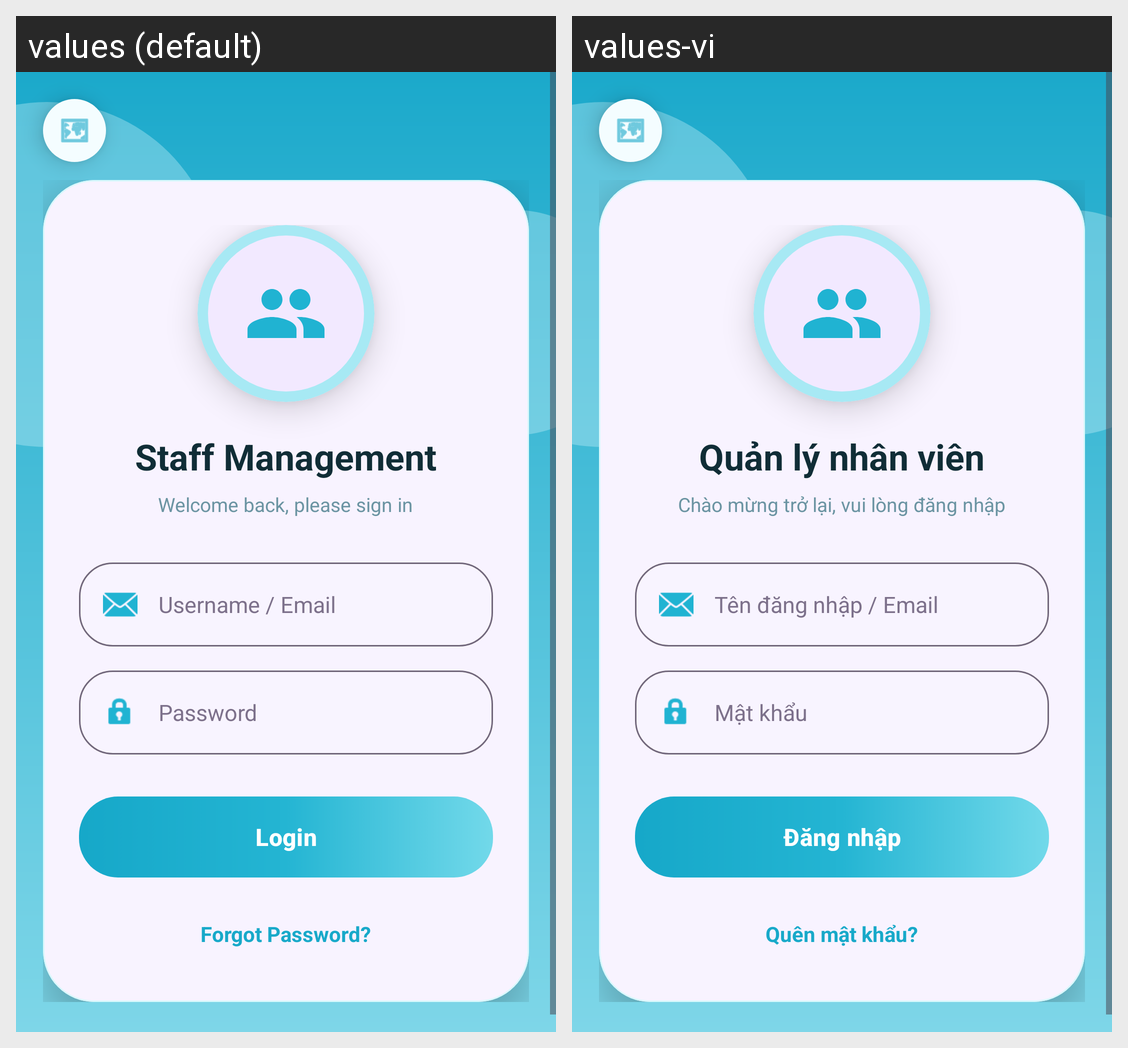

The same Android screen rendered under two of its app's locales, left to right. List the strings drawn on it with the default value and each locale's translation.
Android screen res/layout/activity_login.xml rendered under 2 locales, left to right: values (default), values-vi. Device: Nexus 5 (rendered at 1080×1920; each locale shown at half size, 540×960, under a caption strip naming it); theme Theme.Staff_management.
Strings drawn on this screen, with the default value and each locale's value (text and hints the layout hard-codes, and strings that could not be matched under every locale, appear in the picture but are not listed):

app_name
  values: Staff Management
  values-vi: Quản lý nhân viên

login_subtitle
  values: Welcome back, please sign in
  values-vi: Chào mừng trở lại, vui lòng đăng nhập

username
  values: Username / Email
  values-vi: Tên đăng nhập / Email

password
  values: Password
  values-vi: Mật khẩu

login
  values: Login
  values-vi: Đăng nhập

forgot_password
  values: Forgot Password?
  values-vi: Quên mật khẩu?
